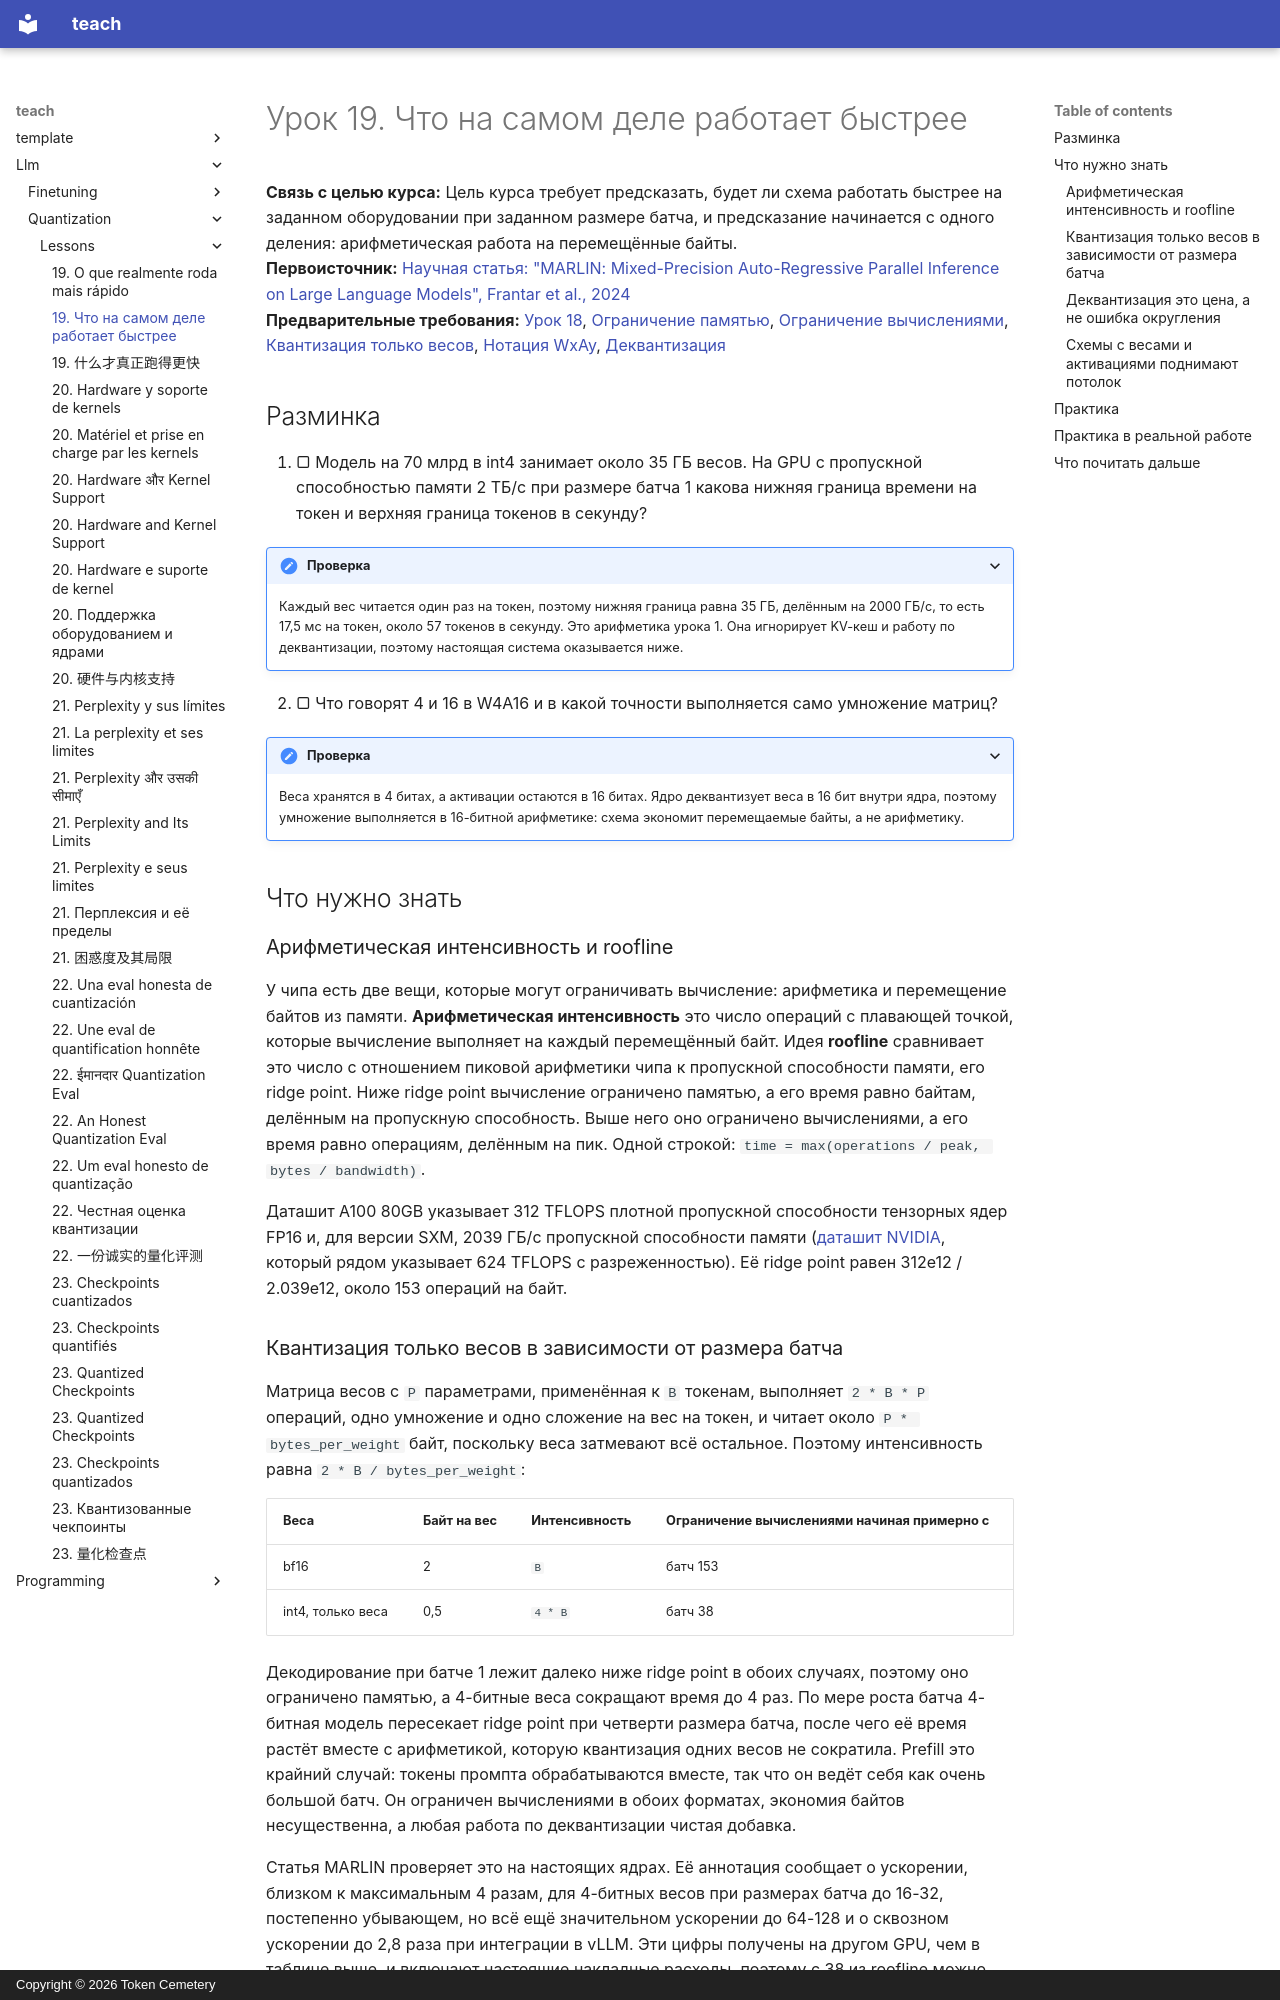

repository: TokenCemetery/teach · page: llm/quantization/lessons/0019-what-actually-runs-faster.ru/index.html · generator: mkdocs · copyright: Copyright © 2026 Token Cemetery

---
title: "19. Что на самом деле работает быстрее"
description: "Почему квантизация одних весов ускоряет декодирование с малым батчем и может замедлить prefill с большим батчем"
type: lesson
---

# Урок 19. Что на самом деле работает быстрее

**Связь с целью курса:** Цель курса требует предсказать, будет ли схема работать быстрее на заданном оборудовании при заданном размере батча, и предсказание начинается с одного деления: арифметическая работа на перемещённые байты.
**Первоисточник:** [Научная статья: "MARLIN: Mixed-Precision Auto-Regressive Parallel Inference on Large Language Models", Frantar et al., 2024](https://arxiv.org/abs/2408.11743)
**Предварительные требования:** [Урок 18](0018-qat-for-llms.md), [Ограничение памятью](../GLOSSARY.md), [Ограничение вычислениями](../GLOSSARY.md), [Квантизация только весов](../GLOSSARY.md), [Нотация WxAy](../GLOSSARY.md), [Деквантизация](../GLOSSARY.md)

## Разминка

1. ▢ Модель на 70 млрд в int4 занимает около 35 ГБ весов. На GPU с пропускной способностью памяти 2 ТБ/с при размере батча 1 какова нижняя граница времени на токен и верхняя граница токенов в секунду?

<details markdown="1"><summary>Проверка</summary>

Каждый вес читается один раз на токен, поэтому нижняя граница равна 35 ГБ, делённым на 2000 ГБ/с, то есть 17,5 мс на токен, около 57 токенов в секунду. Это арифметика урока 1. Она игнорирует KV-кеш и работу по деквантизации, поэтому настоящая система оказывается ниже.

</details>

2. ▢ Что говорят 4 и 16 в W4A16 и в какой точности выполняется само умножение матриц?

<details markdown="1"><summary>Проверка</summary>

Веса хранятся в 4 битах, а активации остаются в 16 битах. Ядро деквантизует веса в 16 бит внутри ядра, поэтому умножение выполняется в 16-битной арифметике: схема экономит перемещаемые байты, а не арифметику.

</details>

## Что нужно знать

### Арифметическая интенсивность и roofline

У чипа есть две вещи, которые могут ограничивать вычисление: арифметика и перемещение байтов из памяти. **Арифметическая интенсивность** это число операций с плавающей точкой, которые вычисление выполняет на каждый перемещённый байт. Идея **roofline** сравнивает это число с отношением пиковой арифметики чипа к пропускной способности памяти, его ridge point. Ниже ridge point вычисление ограничено памятью, а его время равно байтам, делённым на пропускную способность. Выше него оно ограничено вычислениями, а его время равно операциям, делённым на пик. Одной строкой: `time = max(operations / peak, bytes / bandwidth)`.

Даташит A100 80GB указывает 312 TFLOPS плотной пропускной способности тензорных ядер FP16 и, для версии SXM, 2039 ГБ/с пропускной способности памяти ([даташит NVIDIA](https://www.nvidia.com/content/dam/en-zz/Solutions/Data-Center/a100/pdf/nvidia-a100-datasheet-nvidia-us-2188504-web.pdf), который рядом указывает 624 TFLOPS с разреженностью). Её ridge point равен 312e12 / 2.039e12, около 153 операций на байт.
